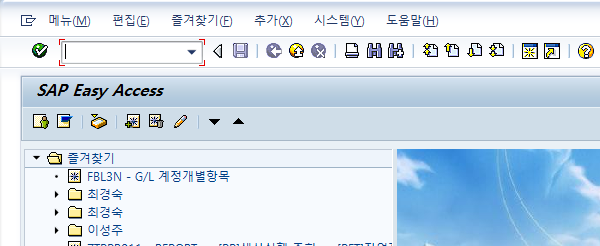
Task: Wikhan_REFrameWork_DataTable
Workflow: SAP 접속 및 조회

Step 1: Attach Window 'saplogon.exe SAP' on the element (saplogon.exe)

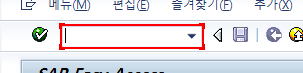
Step 2: type "ZSDR0008" into 'OkCodeField  okcd'

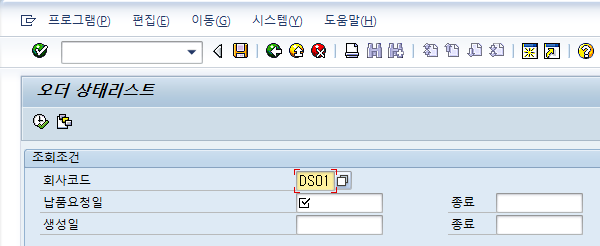
Step 3: Attach Window 'saplogon.exe  오더 상태리스트' on the element in window '오더 상태리스트' (saplogon.exe)

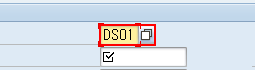
Step 4: type "DS01" into 'CTextField  회사 코드'

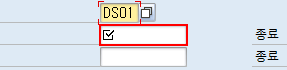
Step 5: type [in_str조회일] into 'CTextField  납품요청일'

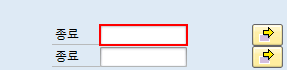
Step 6: type "[Now.AddMonths(-1).ToString("yyyy.MM.dd")]" into 'CTextField  종료'

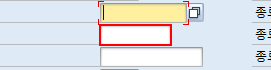
Step 7: type [in_strSABUN] into 'CTextField  사원 번호'

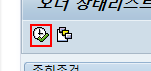
Step 8: click on 'Button  실행 (F8)'

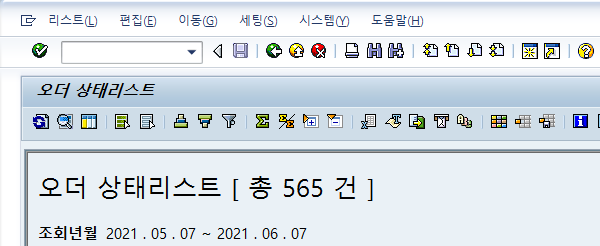
Step 9: Attach Window 'saplogon.exe  오더 상태리스트' on the element in window '오더 상태리스트' (saplogon.exe)

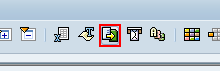
Step 10: click on 'Button 로컬'

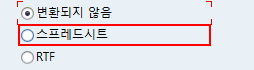
Step 11: click on 'RadioButton  스프레드시트' in window '파일에 리스트 저장...' (saplogon.exe)

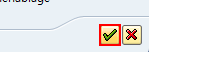
Step 12: click on 'Button  계속 (Enter)' in window '파일에 리스트 저장...' (saplogon.exe)

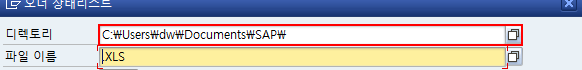
Step 13: type [str_input경로] into 'CTextField  디렉토리' in window '오더 상태리스트' (saplogon.exe)

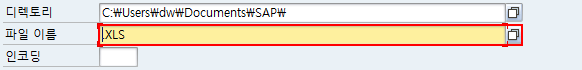
Step 14: type "EXPORT.XLS" into 'CTextField  파일 이름' in window '오더 상태리스트' (saplogon.exe)

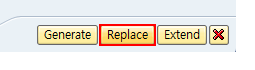
Step 15: click on 'Button  Replace' in window '오더 상태리스트' (saplogon.exe)